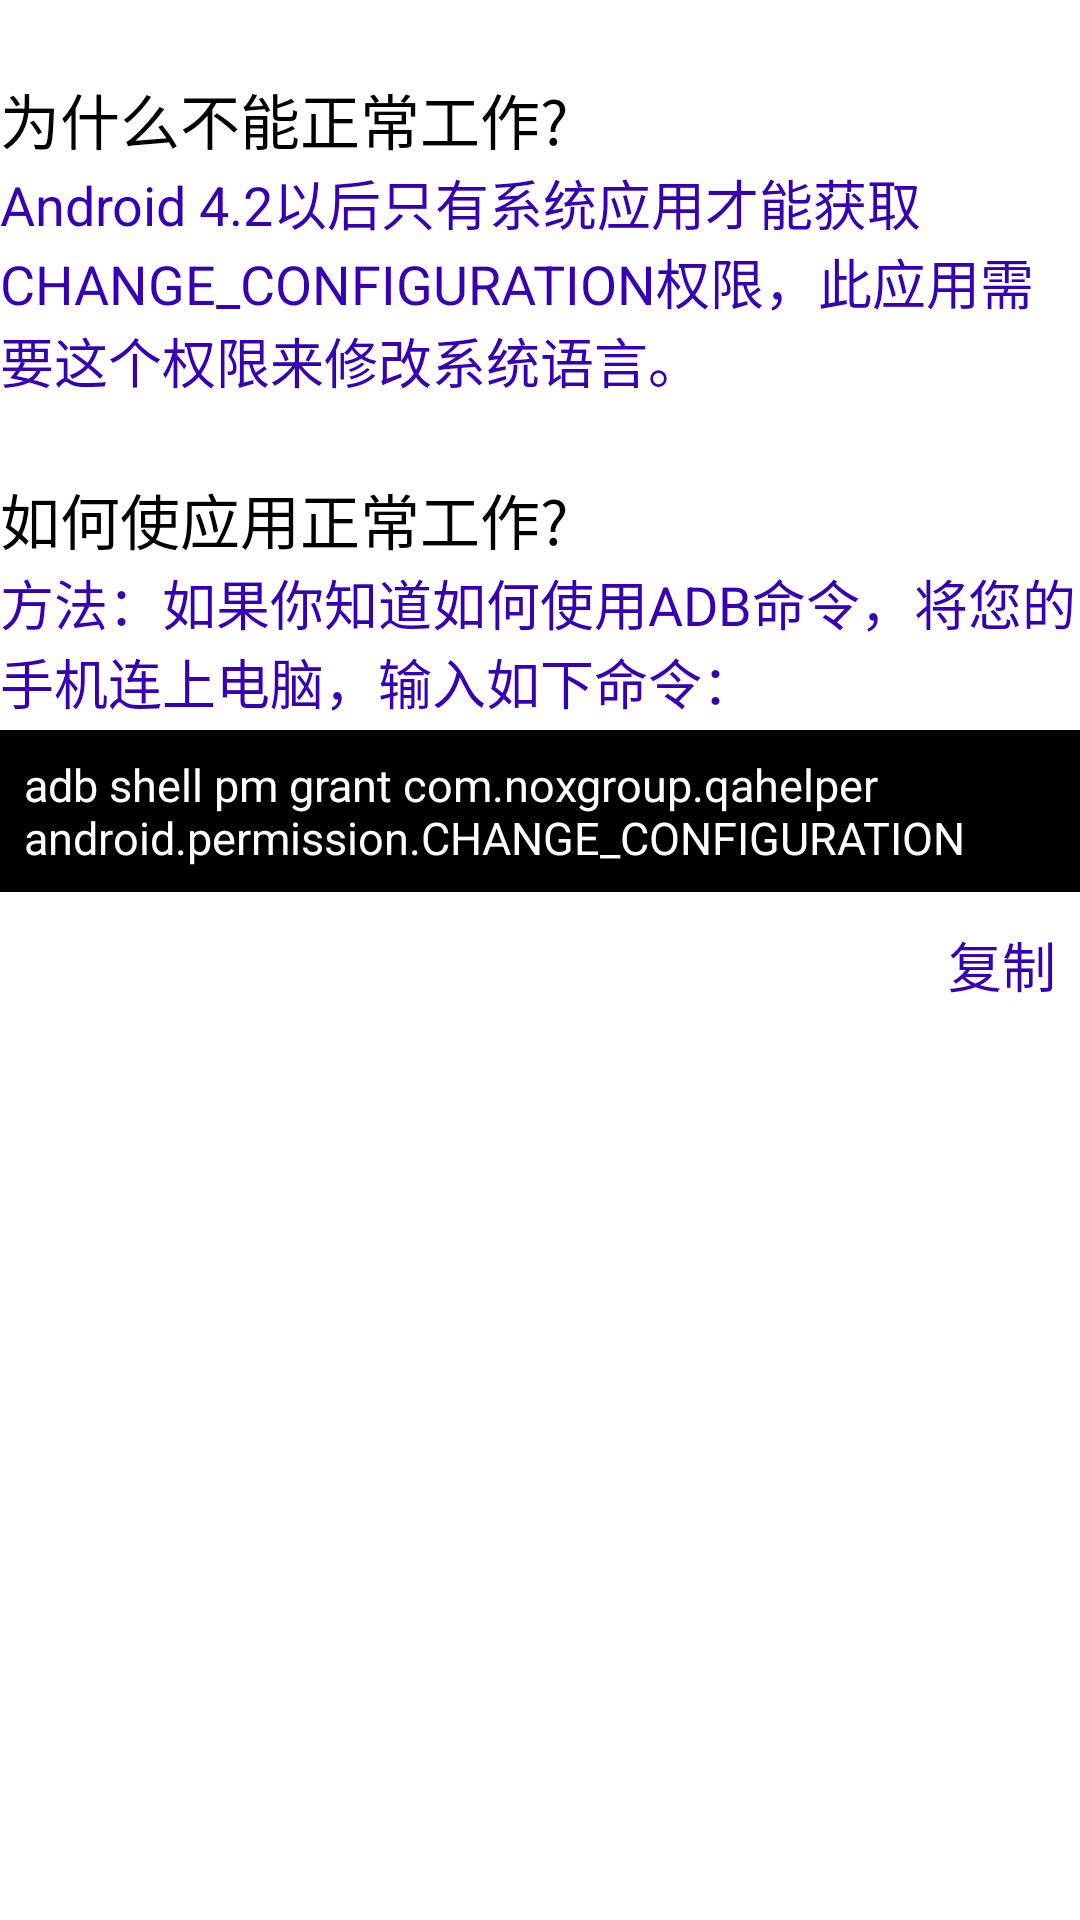

Android layout source for this screen:
<!-- AndroidManifest.xml: application theme Theme.QAHelper -->
<!-- res/layout/activity_language_help.xml -->
<?xml version="1.0" encoding="utf-8"?>
<androidx.constraintlayout.widget.ConstraintLayout xmlns:android="http://schemas.android.com/apk/res/android"
    xmlns:app="http://schemas.android.com/apk/res-auto"
    android:layout_width="match_parent"
    android:layout_height="match_parent"
    android:layout_marginHorizontal="20dp">

    <TextView
        android:id="@+id/tv_why_title"
        style="@style/style_text"
        android:layout_width="wrap_content"
        android:layout_height="wrap_content"
        android:layout_marginTop="25dp"
        android:text="@string/language_why_title"
        app:layout_constraintStart_toStartOf="parent"
        app:layout_constraintTop_toTopOf="parent" />

    <TextView
        android:id="@+id/tv_why_desc"
        android:layout_width="wrap_content"
        android:layout_height="wrap_content"
        android:text="@string/language_why_desc"
        android:textColor="@color/purple_700"
        android:textSize="18sp"
        app:layout_constraintStart_toStartOf="parent"
        app:layout_constraintTop_toBottomOf="@id/tv_why_title" />

    <TextView
        android:id="@+id/tv_method_title"
        style="@style/style_text"
        android:layout_width="wrap_content"
        android:layout_height="wrap_content"
        android:layout_marginTop="25dp"
        android:text="@string/language_method_title"
        app:layout_constraintStart_toStartOf="parent"
        app:layout_constraintTop_toBottomOf="@id/tv_why_desc" />

    <TextView
        android:id="@+id/tv_method_desc"
        android:layout_width="wrap_content"
        android:layout_height="wrap_content"
        android:text="@string/language_method_desc"
        android:textColor="@color/purple_700"
        android:textSize="18sp"
        app:layout_constraintStart_toStartOf="parent"
        app:layout_constraintTop_toBottomOf="@id/tv_method_title" />


    <TextView
        android:id="@+id/tv_adb_content"
        android:layout_width="match_parent"
        android:layout_height="wrap_content"
        android:layout_marginTop="3dp"
        android:background="@color/black"
        android:padding="8dp"
        android:text="@string/language_adb_content"
        android:textColor="@color/white"
        android:textSize="15sp"
        app:layout_constraintStart_toStartOf="parent"
        app:layout_constraintTop_toBottomOf="@id/tv_method_desc" />

    <TextView
        android:id="@+id/tv_copy"
        android:layout_width="wrap_content"
        android:layout_height="wrap_content"
        android:layout_marginTop="3dp"
        android:padding="8dp"
        android:text="@string/copy"
        android:textColor="@color/purple_700"
        android:textSize="18sp"
        app:layout_constraintEnd_toEndOf="parent"
        app:layout_constraintTop_toBottomOf="@id/tv_adb_content" />


</androidx.constraintlayout.widget.ConstraintLayout>
<!-- resources referenced by this layout -->
<resources>
  <color name="black">#FF000000</color>
  <color name="purple_700">#FF3700B3</color>
  <color name="white">#FFFFFFFF</color>
  <string name="copy">复制</string>
  <string name="language_adb_content">adb shell pm grant com.noxgroup.qahelper android.permission.CHANGE_CONFIGURATION</string>
  <string name="language_method_desc">方法：如果你知道如何使用ADB命令，将您的手机连上电脑，输入如下命令：</string>
  <string name="language_method_title">如何使应用正常工作?</string>
  <string name="language_why_desc">Android 4.2以后只有系统应用才能获取CHANGE_CONFIGURATION权限，此应用需要这个权限来修改系统语言。</string>
  <string name="language_why_title">为什么不能正常工作?</string>
  <style name="style_text">
          <item name="android:textSize">20sp</item>
          <item name="android:textColor">@color/black</item>
          <item name="android:gravity">center</item>
      </style>
  <style name="Theme.QAHelper" parent="Theme.MaterialComponents.Light.DarkActionBar">
          
          <item name="colorPrimary">@color/purple_500</item>
          <item name="colorPrimaryVariant">@color/purple_700</item>
          <item name="colorOnPrimary">@color/white</item>
          
          <item name="colorSecondary">@color/teal_200</item>
          <item name="colorSecondaryVariant">@color/teal_700</item>
          <item name="colorOnSecondary">@color/black</item>
          
          <item name="android:statusBarColor" tools:targetApi="l">?attr/colorPrimaryVariant</item>
          <item name="android:forceDarkAllowed" tools:targetApi="Q">false</item>
      </style>
  <color name="purple_500">#FF6200EE</color>
  <color name="teal_200">#FF03DAC5</color>
  <color name="teal_700">#FF018786</color>
</resources>
